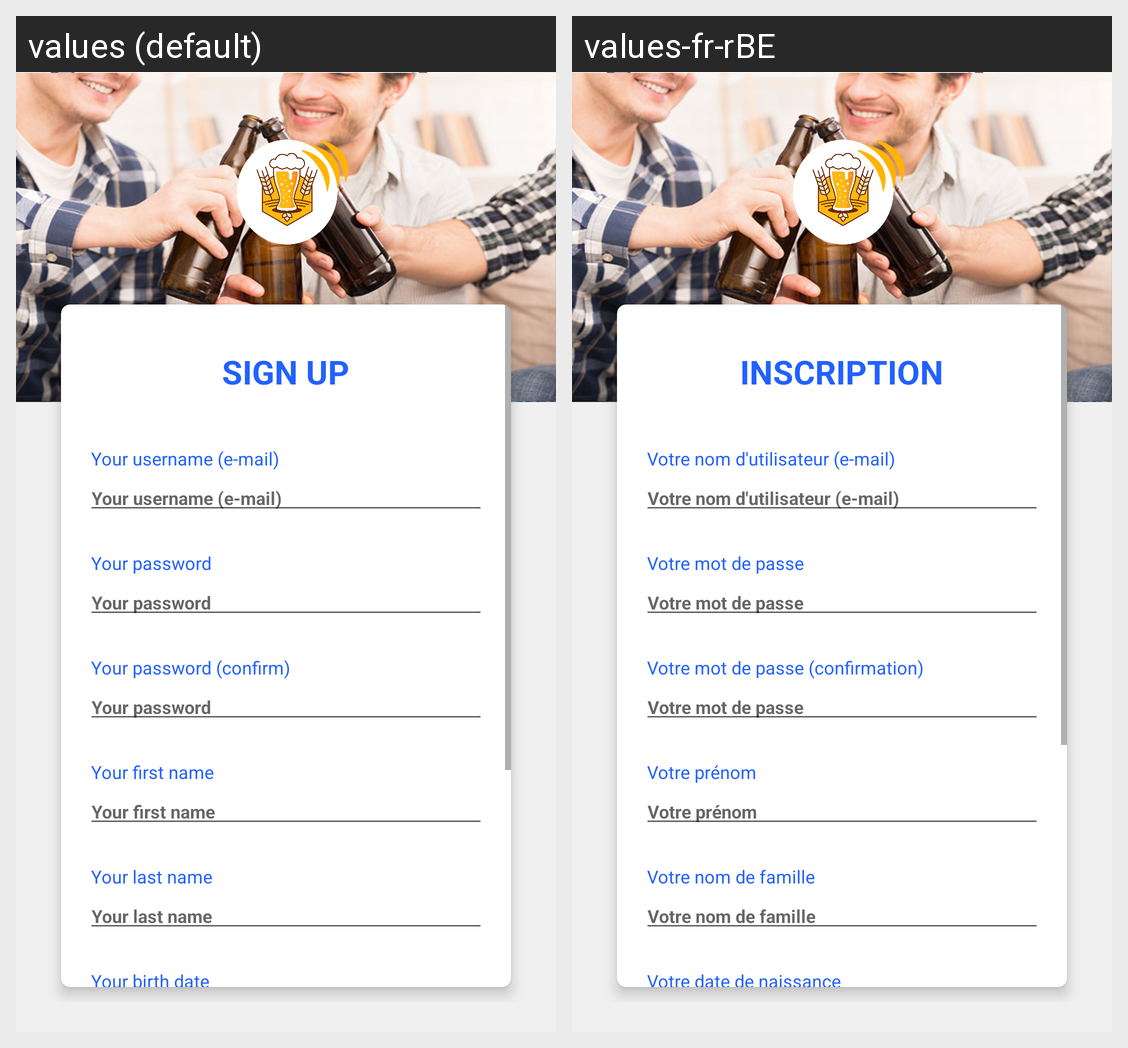

Locale-by-locale string values for the Android screen shown in this grid:
Android screen res/layout/fragment2_layout.xml rendered under 2 locales, left to right: values (default), values-fr-rBE. Device: Nexus 5 (rendered at 1080×1920; each locale shown at half size, 540×960, under a caption strip naming it); theme AppTheme.
Strings drawn on this screen, with the default value and each locale's value (text and hints the layout hard-codes, and strings that could not be matched under every locale, appear in the picture but are not listed):

sign_up
  values: SIGN UP
  values-fr-rBE: INSCRIPTION

your_username
  values: Your username (e-mail)
  values-fr-rBE: Votre nom d'utilisateur (e-mail)

your_password
  values: Your password
  values-fr-rBE: Votre mot de passe

your_password_confirm
  values: Your password (confirm)
  values-fr-rBE: Votre mot de passe (confirmation)

first_name
  values: Your first name
  values-fr-rBE: Votre prénom

last_name
  values: Your last name
  values-fr-rBE: Votre nom de famille

birth_date
  values: Your birth date
  values-fr-rBE: Votre date de naissance
